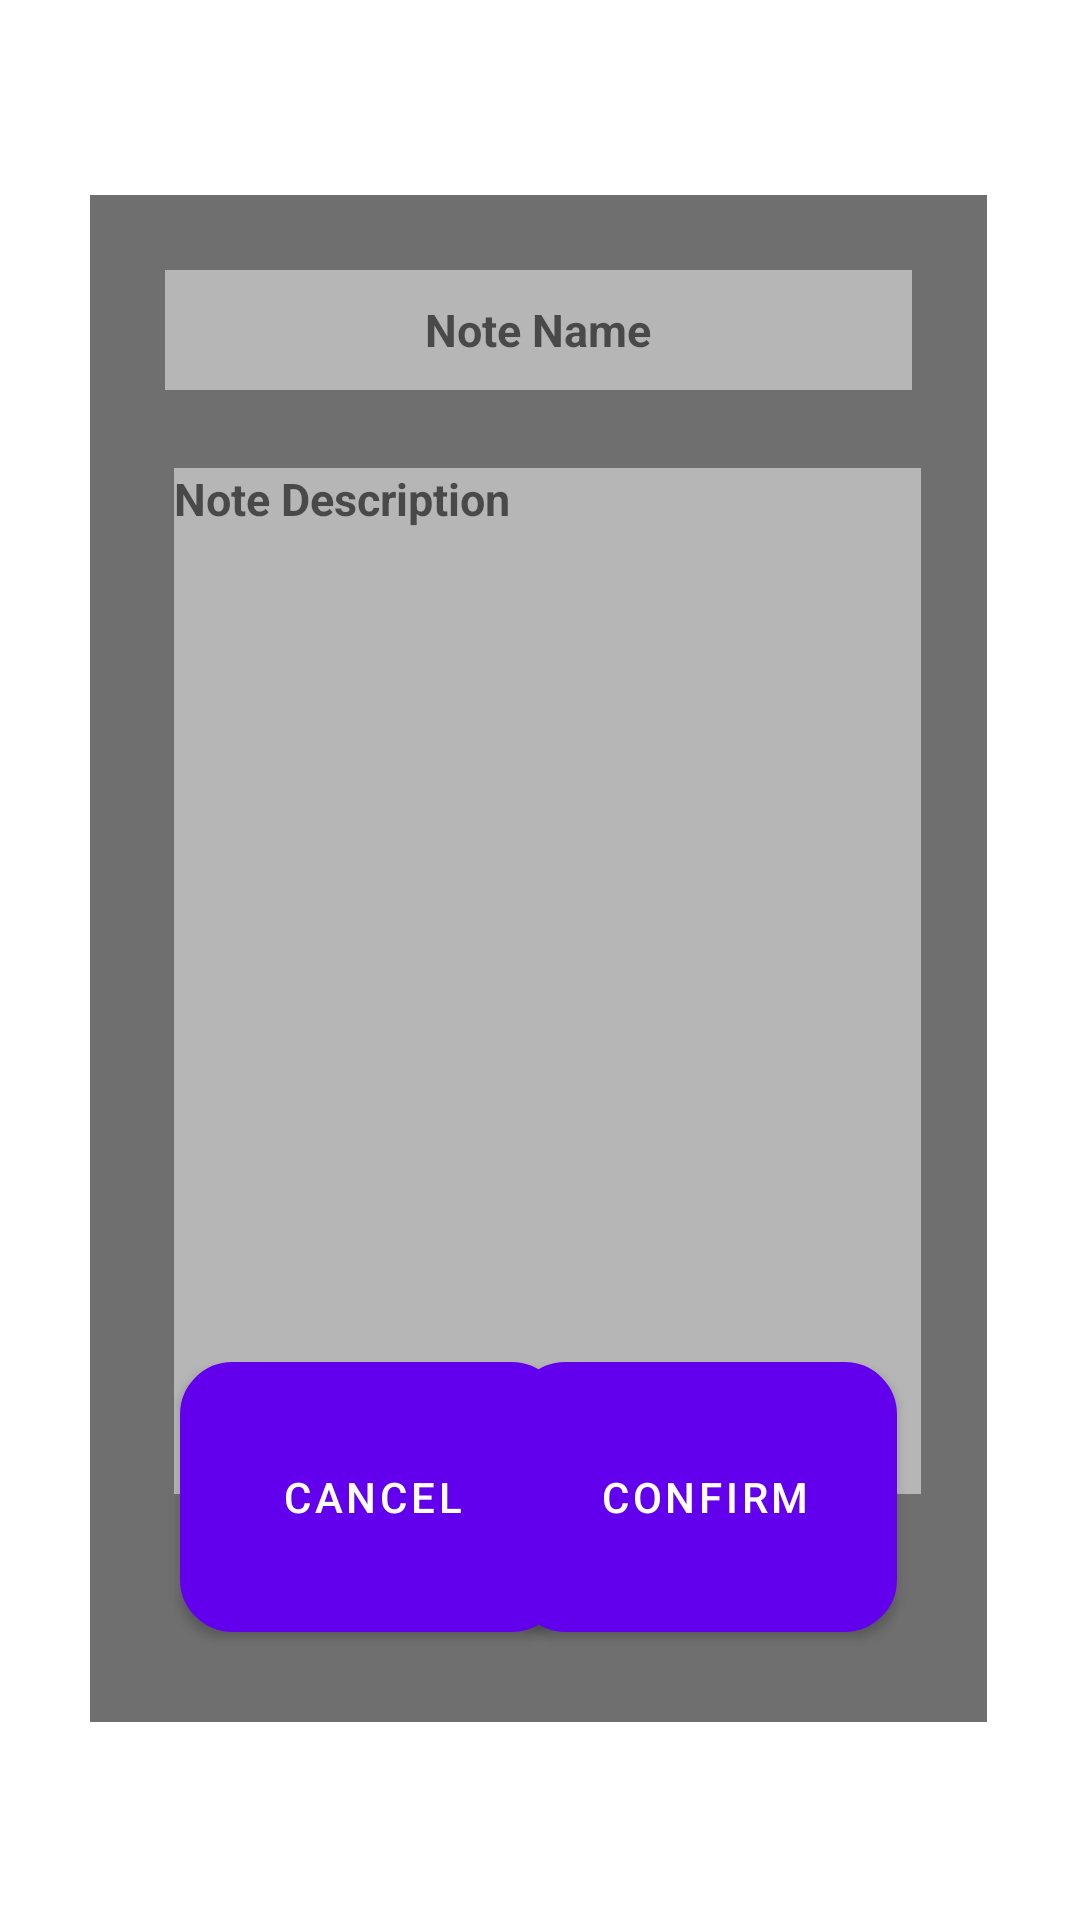

Reconstruct the res/layout file that produces this screen, plus the resources it refers to.
<!-- AndroidManifest.xml: fallback theme Theme.MaterialComponents.DayNight.NoActionBar -->
<!-- res/layout/add_note_dialog_layout.xml -->
<?xml version="1.0" encoding="utf-8"?>
<androidx.constraintlayout.widget.ConstraintLayout
    xmlns:android="http://schemas.android.com/apk/res/android"
    xmlns:app="http://schemas.android.com/apk/res-auto"
    xmlns:tools="http://schemas.android.com/tools"
    android:layout_width="match_parent"
    android:layout_height="match_parent">

    <RelativeLayout
        android:layout_width="wrap_content"
        android:layout_height="wrap_content"
        tools:layout_editor_absoluteX="0dp"
        tools:layout_editor_absoluteY="0dp">

        <View
            android:id="@+id/view"
            android:layout_width="350dp"
            android:layout_height="600dp"
            android:layout_marginStart="30dp"
            android:layout_marginTop="65dp"
            android:layout_marginEnd="31dp"
            android:layout_marginBottom="66dp"
            android:background="#6F6F6F"
            app:layout_constraintBottom_toBottomOf="parent"
            app:layout_constraintEnd_toEndOf="parent"
            app:layout_constraintStart_toStartOf="parent"
            app:layout_constraintTop_toTopOf="parent" />



        <EditText
            android:id="@+id/note_name_input"
            android:layout_width="300dp"
            android:layout_height="40dp"
            android:layout_alignStart="@+id/view"
            android:layout_alignTop="@+id/view"
            android:layout_alignEnd="@+id/view"
            android:layout_marginStart="25dp"
            android:layout_marginTop="25dp"
            android:layout_marginEnd="25dp"
            android:layout_marginBottom="10dp"
            android:background="#B6B6B6"
            android:ems="10"
            android:inputType="text"
            android:hint="Note Name"
            android:textAlignment="center"
            android:textSize="15sp"
            android:textStyle="bold" />


        <EditText
            android:id="@+id/note_description_input"
            android:layout_width="wrap_content"
            android:layout_height="342dp"
            android:layout_below="@+id/note_name_input"
            android:layout_alignStart="@+id/view"
            android:layout_alignEnd="@+id/view"
            android:layout_marginStart="28dp"
            android:layout_marginTop="16dp"
            android:layout_marginEnd="22dp"
            android:layout_marginBottom="10dp"
            android:background="#B6B6B6"
            android:ems="10"
            android:gravity="top|start"
            android:hint="Note Description"
            android:inputType="textMultiLine"
            android:lines="10"
            android:maxLines="10"
            android:overScrollMode="never"
            android:scrollbars="none"
            android:textSize="15sp"
            android:textStyle="bold" />

        <Button
            android:id="@+id/cancel_button"
            android:layout_width="128dp"
            android:layout_height="90dp"
            android:layout_alignStart="@+id/view"
            android:layout_alignBottom="@+id/view"
            android:layout_marginStart="30dp"
            android:layout_marginBottom="30dp"
            android:background="@drawable/cancel_button_template"
            android:text="Cancel"
            android:theme="@null" />


        <Button
            android:id="@+id/confirm_button"
            android:layout_width="128dp"
            android:layout_height="90dp"
            android:layout_alignEnd="@+id/view"
            android:layout_alignBottom="@+id/view"
            android:layout_marginEnd="30dp"
            android:layout_marginBottom="30dp"
            android:background="@drawable/confirm_button_template"
            android:text="Confirm"
            android:theme="@null" />


    </RelativeLayout>



</androidx.constraintlayout.widget.ConstraintLayout>
<!-- resources referenced by this layout -->
<resources>
  <!-- drawable cancel_button_template (drawable) -->
  <?xml version="1.0" encoding="utf-8"?>
  <shape xmlns:android="http://schemas.android.com/apk/res/android"
      android:shape="rectangle">
  
      <stroke
          android:color="#D02121"
          android:width="5dp" />
      <corners
          android:radius="15dp" />
      <gradient
          android:startColor="#EF6057"
          android:endColor="#922017"
          android:angle="270" />
  </shape>
  <!-- drawable confirm_button_template (drawable) -->
  <?xml version="1.0" encoding="utf-8"?>
  <shape xmlns:android="http://schemas.android.com/apk/res/android"
      android:shape="rectangle">
  
      <stroke
          android:color="#43C50E"
          android:width="5dp" />
      <corners
          android:radius="15dp" />
      <gradient
          android:startColor="#1DDC25"
          android:endColor="#037C06"
          android:angle="270" />
  </shape>
</resources>
